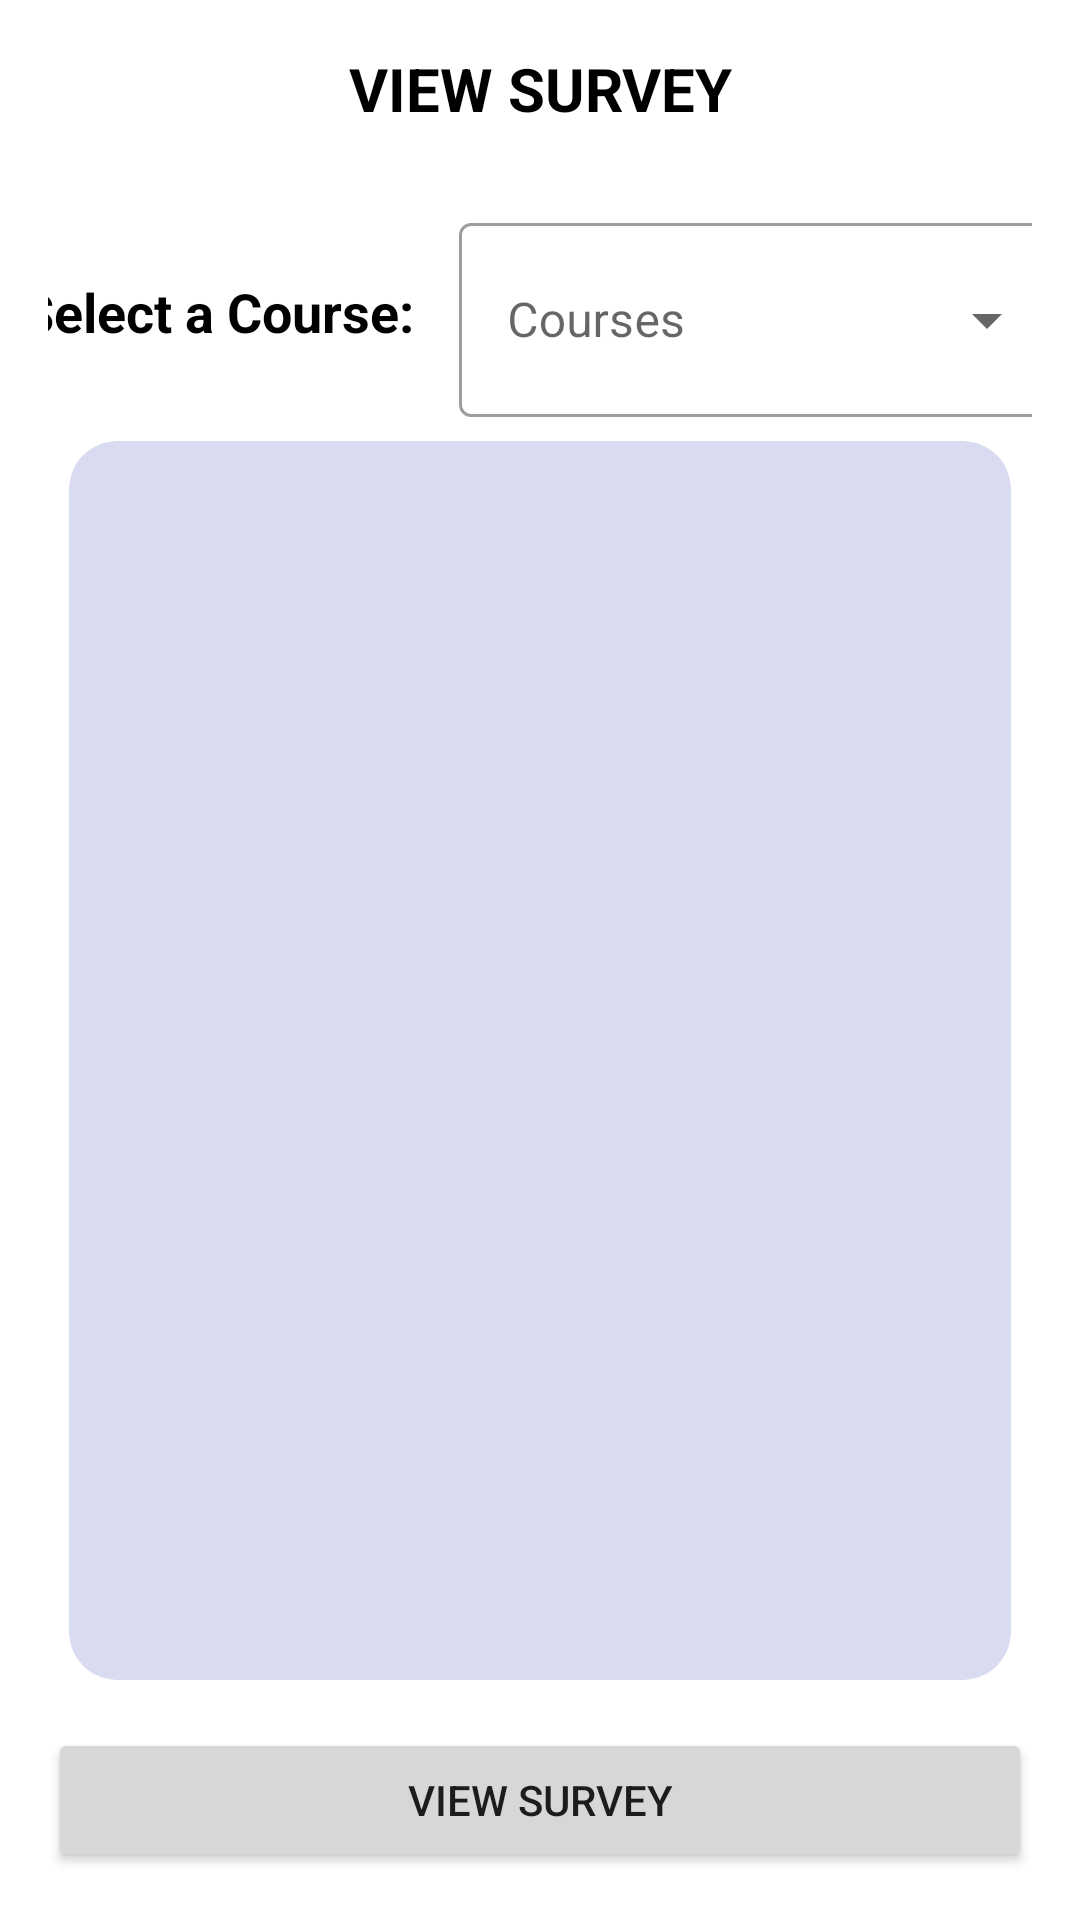

Layout XML and referenced resources for this Android screen:
<!-- AndroidManifest.xml: application theme Theme.Oyd -->
<!-- res/layout/fragment_view_surveys.xml -->
<?xml version="1.0" encoding="utf-8"?>
<FrameLayout xmlns:android="http://schemas.android.com/apk/res/android"
    xmlns:tools="http://schemas.android.com/tools"
    xmlns:app="http://schemas.android.com/apk/res-auto"
    android:layout_width="match_parent"
    android:layout_height="match_parent"
    tools:context=".Fragments.InstructorPageFragments.ViewSurveysFragment">

    <LinearLayout
        android:layout_width="match_parent"
        android:layout_height="match_parent"
        android:orientation="vertical"
        android:padding="16dp">

        <TextView
            android:layout_width="match_parent"
            android:layout_height="wrap_content"
            android:text="VIEW SURVEY"
            android:textStyle="bold"
            android:textColor="@color/black"
            android:textSize="20sp"
            android:gravity="center"
            android:layout_marginBottom="16dp"/>

        <LinearLayout
            android:layout_width="match_parent"
            android:layout_height="wrap_content"
            android:orientation="horizontal"
            android:gravity="center_horizontal"
            android:layout_marginTop="10dp">

            <TextView
                android:layout_width="wrap_content"
                android:layout_height="wrap_content"
                android:text="Select a Course:"
                android:textStyle="bold"
                android:textColor="@color/black"
                android:textSize="18dp"
                android:layout_gravity="center"
                android:textAlignment="center"
                android:layout_marginRight="15dp"/>

            <com.google.android.material.textfield.TextInputLayout
                android:id="@+id/instructor_CourseEditText"
                style="@style/Widget.MaterialComponents.TextInputLayout.OutlinedBox.ExposedDropdownMenu"
                android:layout_width="200dp"
                app:errorEnabled="true"
                app:errorIconDrawable="@drawable/baseline_error_24"
                android:layout_height="70dp"
                android:hint="Courses">
                <AutoCompleteTextView
                    android:id="@+id/auto_complete_courses"
                    android:layout_width="match_parent"
                    android:layout_height="match_parent"
                    android:inputType="none" />
            </com.google.android.material.textfield.TextInputLayout>
        </LinearLayout>

        <com.google.android.material.card.MaterialCardView
            android:layout_width="match_parent"
            android:layout_height="0dp"
            android:layout_weight="1"
            app:cardBackgroundColor="#d9dcf0"
            app:cardCornerRadius="16dp"
            app:cardUseCompatPadding="true">
            <androidx.recyclerview.widget.RecyclerView
                android:id="@+id/rv_questions"
                android:layout_width="match_parent"
                android:layout_height="match_parent"
                android:layout_margin="16dp"
                android:clipToPadding="false"/>
        </com.google.android.material.card.MaterialCardView>

        <Button
            android:id="@+id/btn_view_survey"
            android:layout_width="match_parent"
            android:layout_height="wrap_content"
            android:text="View Survey"
            android:layout_marginTop="8dp"/>
    </LinearLayout>
</FrameLayout>
<!-- resources referenced by this layout -->
<resources>
  <color name="black">#FF000000</color>
  <style name="Theme.Oyd" parent="Theme.MaterialComponents.DayNight.DarkActionBar">
          
          <item name="colorPrimary">@color/purple_500</item>
          <item name="colorPrimaryVariant">@color/purple_700</item>
          <item name="colorOnPrimary">@color/white</item>
          
          <item name="colorSecondary">@color/teal_200</item>
          <item name="colorSecondaryVariant">@color/teal_700</item>
          <item name="colorOnSecondary">@color/black</item>
          
          <item name="android:statusBarColor">?attr/colorPrimaryVariant</item>
          
      </style>
  <color name="purple_500">#FF6200EE</color>
  <color name="purple_700">#FF3700B3</color>
  <color name="white">#FFFFFFFF</color>
  <color name="teal_200">#FF03DAC5</color>
  <color name="teal_700">#FF018786</color>
</resources>
